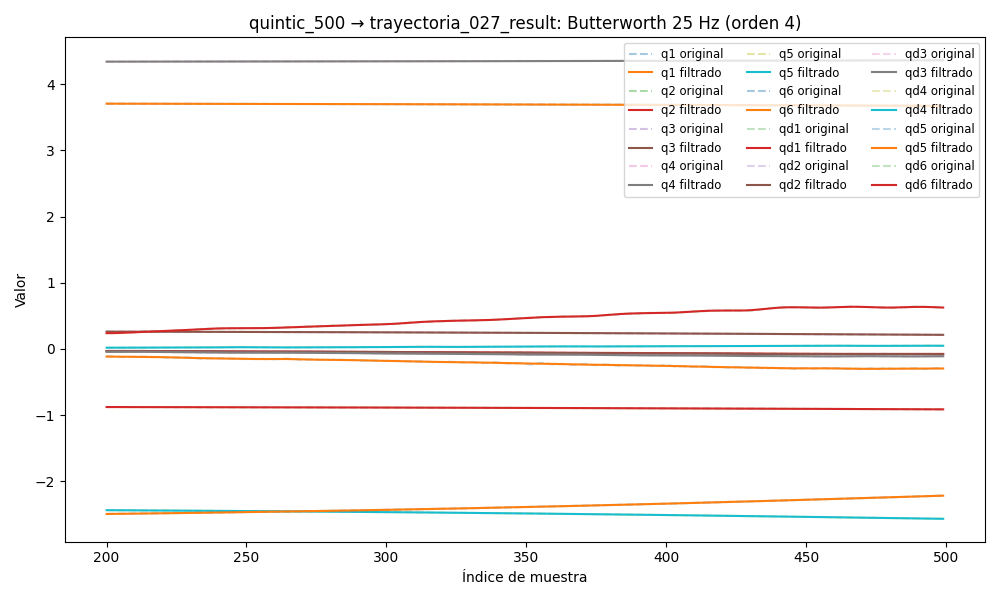

Data behind this chart, as committed beside it:
timestamp, q1, q2, q3, q4, q5, q6, qd1, qd2, qd3, qd4, qd5, qd6, tau1, tau2, tau3, tau4, tau5, tau6
1749032708, 3.713, -0.8718, 0.2712, 4.338, -2.414, -2.543, -0.002944, -0.002731, -0.0002809, 1.7524223528443907e-05, 0.002467, -0.0006211, 0.07204, -1.411, -1.075, -0.4661, -0.2369, -0.02105
1749032708, 3.713, -0.8718, 0.2712, 4.338, -2.414, -2.543, -0.003489, -0.002428, -0.0002153, -0.0005148, 0.00268, -0.000507, 0.06237, -1.414, -1.085, -0.4785, -0.2328, -0.01891
1749032708, 3.713, -0.8718, 0.2712, 4.338, -2.414, -2.543, -0.00402, -0.002133, -0.0001507, -0.001026, 0.002882, -0.0003913, 0.06987, -1.451, -1.079, -0.4751, -0.2367, -0.01889
1749032708, 3.713, -0.8718, 0.2712, 4.338, -2.414, -2.543, -0.004516, -0.001855, -8.883261007077635e-05, -0.001496, 0.00306, -0.0002714, 0.06094, -1.469, -1.066, -0.4905, -0.2154, -0.01822
1749032708, 3.713, -0.8718, 0.2712, 4.338, -2.414, -2.543, -0.004958, -0.001599, -3.108442162865608e-05, -0.001909, 0.003203, -0.000145, 0.06094, -1.469, -1.066, -0.4905, -0.2154, -0.01822
1749032708, 3.713, -0.8718, 0.2712, 4.338, -2.414, -2.543, -0.00533, -0.00137, 2.108953243323558e-05, -0.002253, 0.003302, -1.0471729354159696e-05, 0.051, -1.479, -1.062, -0.508, -0.1895, -0.007509
1749032708, 3.713, -0.8718, 0.2712, 4.338, -2.414, -2.543, -0.005619, -0.001172, 6.641936543601686e-05, -0.00252, 0.003349, 0.0001328, 0.051, -1.479, -1.062, -0.508, -0.1895, -0.007509
1749032708, 3.713, -0.8718, 0.2712, 4.338, -2.414, -2.543, -0.005814, -0.001005, 0.0001039, -0.002709, 0.003342, 0.0002844, 0.05069, -1.466, -1.049, -0.5235, -0.1967, 0.008758
1749032708, 3.713, -0.8718, 0.2712, 4.338, -2.414, -2.543, -0.00591, -0.0008686, 0.0001329, -0.002819, 0.003277, 0.0004424, 0.06049, -1.484, -1.045, -0.5282, -0.1936, -0.0008495
1749032708, 3.713, -0.8718, 0.2712, 4.338, -2.414, -2.543, -0.005906, -0.0007604, 0.0001531, -0.002857, 0.003158, 0.0006036, 0.08794, -1.491, -1.042, -0.5189, -0.1736, -0.006962
1749032708, 3.713, -0.8718, 0.2712, 4.338, -2.414, -2.543, -0.005806, -0.0006774, 0.0001649, -0.002831, 0.002991, 0.0007635, 0.05907, -1.499, -1.063, -0.5148, -0.1822, -0.01237
1749032708, 3.713, -0.8718, 0.2712, 4.338, -2.414, -2.543, -0.005615, -0.0006154, 0.000169, -0.002751, 0.002782, 0.0009165, 0.05175, -1.495, -1.055, -0.5222, -0.1683, 0.001848
1749032708, 3.713, -0.8718, 0.2712, 4.338, -2.414, -2.543, -0.005345, -0.0005704, 0.0001668, -0.002629, 0.002543, 0.001056, 0.0468, -1.496, -1.058, -0.5278, -0.1762, -0.01386
1749032708, 3.713, -0.8718, 0.2712, 4.338, -2.414, -2.543, -0.005008, -0.0005381, 0.0001599, -0.002479, 0.002286, 0.001177, 0.06933, -1.49, -1.053, -0.5306, -0.1766, 0.02027
1749032708, 3.713, -0.8718, 0.2712, 4.338, -2.414, -2.543, -0.004619, -0.0005147, 0.0001505, -0.00231, 0.002024, 0.00127, 0.07306, -1.478, -1.047, -0.5451, -0.1565, 0.000487
1749032708, 3.713, -0.8718, 0.2712, 4.338, -2.414, -2.543, -0.004193, -0.0004969, 0.0001408, -0.002134, 0.001772, 0.001332, 0.06218, -1.483, -1.056, -0.5405, -0.1647, -0.004544
1749032708, 3.713, -0.8718, 0.2712, 4.338, -2.414, -2.543, -0.003746, -0.0004818, 0.0001331, -0.001959, 0.001542, 0.001355, 0.0747, -1.471, -1.067, -0.531, -0.1558, 0.004575
1749032708, 3.713, -0.8718, 0.2712, 4.338, -2.414, -2.543, -0.003294, -0.0004673, 0.0001296, -0.00179, 0.001345, 0.001334, 0.07766, -1.474, -1.051, -0.5329, -0.1477, -0.0008209
1749032708, 3.713, -0.8718, 0.2712, 4.338, -2.414, -2.543, -0.002851, -0.0004518, 0.000132, -0.001632, 0.001192, 0.001267, 0.09009, -1.473, -1.06, -0.5261, -0.1538, 0.001822
1749032708, 3.713, -0.8718, 0.2712, 4.338, -2.414, -2.543, -0.002428, -0.0004342, 0.0001413, -0.001486, 0.001088, 0.00115, 0.07977, -1.474, -1.06, -0.5251, -0.1495, 0.001137
1749032708, 3.713, -0.8718, 0.2712, 4.338, -2.413, -2.543, -0.002036, -0.000414, 0.0001579, -0.001353, 0.001037, 0.0009851, 0.06569, -1.479, -1.062, -0.5501, -0.1662, 0.01638
1749032708, 3.713, -0.8718, 0.2712, 4.338, -2.413, -2.543, -0.001681, -0.0003907, 0.0001807, -0.001231, 0.001039, 0.0007743, 0.06993, -1.467, -1.061, -0.5396, -0.1611, 0.01546
1749032708, 3.713, -0.8718, 0.2712, 4.338, -2.413, -2.543, -0.001367, -0.0003642, 0.0002078, -0.00112, 0.001092, 0.0005245, 0.05374, -1.456, -1.061, -0.5377, -0.169, 0.01043
1749032708, 3.713, -0.8718, 0.2712, 4.338, -2.413, -2.543, -0.001095, -0.0003346, 0.0002356, -0.001018, 0.00119, 0.0002469, 0.06357, -1.433, -1.077, -0.534, -0.1521, -0.007695
1749032708, 3.713, -0.8718, 0.2712, 4.338, -2.413, -2.543, -0.0008659, -0.0003022, 0.0002596, -0.0009243, 0.001323, -4.254607747231235e-05, 0.04301, -1.394, -1.087, -0.515, -0.1438, -0.01744
1749032708, 3.713, -0.8718, 0.2712, 4.338, -2.413, -2.543, -0.0006754, -0.0002673, 0.0002739, -0.0008374, 0.001482, -0.0003225, 0.06119, -1.395, -1.092, -0.5226, -0.1601, -0.004601
1749032708, 3.713, -0.8718, 0.2712, 4.338, -2.413, -2.543, -0.0005196, -0.0002303, 0.0002717, -0.000757, 0.001654, -0.0005665, 0.07493, -1.368, -1.094, -0.5254, -0.1527, -0.007807
1749032708, 3.713, -0.8718, 0.2712, 4.338, -2.413, -2.543, -0.0003935, -0.0001921, 0.0002456, -0.0006825, 0.001826, -0.0007441, 0.05381, -1.346, -1.128, -0.5187, -0.1607, 0.01237
1749032708, 3.713, -0.8718, 0.2712, 4.338, -2.413, -2.543, -0.000292, -0.0001535, 0.0001882, -0.0006139, 0.001987, -0.0008213, 0.04675, -1.362, -1.127, -0.5139, -0.1589, -0.02055
1749032708, 3.713, -0.8718, 0.2712, 4.338, -2.413, -2.543, -0.0002103, -0.0001158, 9.2668674006073e-05, -0.0005511, 0.002125, -0.0007635, 0.0604, -1.349, -1.147, -0.5238, -0.1612, -0.0009301
1749032708, 3.713, -0.8718, 0.2712, 4.338, -2.413, -2.543, -0.0001445, -8.050655157772776e-05, -4.7061854547927634e-05, -0.0004942, 0.002229, -0.0005373, 0.0601, -1.333, -1.149, -0.5096, -0.1628, -0.02893
1749032708, 3.713, -0.8718, 0.2712, 4.338, -2.413, -2.543, -9.162967949183155e-05, -4.954941988549577e-05, -0.0002353, -0.0004432, 0.00229, -0.0001141, 0.05025, -1.353, -1.17, -0.5205, -0.1765, -0.005182
1749032708, 3.713, -0.8718, 0.2712, 4.338, -2.413, -2.543, -5.036323598259514e-05, -2.5087172995705508e-05, -0.0004743, -0.0003981, 0.0023, 0.0005273, 0.07639, -1.341, -1.167, -0.5239, -0.172, 0.02258
1749032708, 3.713, -0.8718, 0.2712, 4.338, -2.413, -2.543, -2.0570795925647464e-05, -9.550654941039336e-06, -0.0007641, -0.0003587, 0.002252, 0.001397, 0.08485, -1.346, -1.193, -0.5084, -0.1847, 0.02717
1749032708, 3.713, -0.8718, 0.2712, 4.338, -2.413, -2.543, -3.457993476970026e-06, -5.515332496258041e-06, -0.001102, -0.0003247, 0.002138, 0.002493, 0.03144, -1.357, -1.205, -0.5014, -0.1965, 0.04221
1749032708, 3.713, -0.8718, 0.2712, 4.338, -2.413, -2.543, -1.320465635948286e-06, -1.5557076700069378e-05, -0.001484, -0.000296, 0.001952, 0.003799, 0.0637, -1.37, -1.198, -0.5188, -0.2101, 0.05286
1749032708, 3.713, -0.8718, 0.2712, 4.338, -2.413, -2.543, -1.722917729827642e-05, -4.2074065728173295e-05, -0.001902, -0.000272, 0.001686, 0.005283, 0.05231, -1.375, -1.201, -0.4875, -0.216, 0.08593
1749032708, 3.713, -0.8718, 0.2712, 4.338, -2.413, -2.543, -5.463366493045469e-05, -8.70903204033499e-05, -0.002349, -0.0002522, 0.001332, 0.006902, 0.0585, -1.39, -1.202, -0.506, -0.2351, 0.07303
1749032708, 3.713, -0.8718, 0.2712, 4.338, -2.413, -2.543, -0.0001169, -0.0001521, -0.002817, -0.0002361, 0.0008858, 0.008604, 0.03251, -1.406, -1.204, -0.4977, -0.2476, 0.07091
1749032708, 3.713, -0.8718, 0.2712, 4.338, -2.413, -2.543, -0.000207, -0.0002377, -0.003295, -0.0002229, 0.0003411, 0.01033, 0.006722, -1.425, -1.222, -0.4884, -0.2682, 0.07353
1749032708, 3.713, -0.8718, 0.2712, 4.338, -2.413, -2.543, -0.0003267, -0.000344, -0.003776, -0.0002119, -0.0003038, 0.01203, 0.02078, -1.461, -1.213, -0.5022, -0.279, 0.0903
1749032708, 3.713, -0.8718, 0.2712, 4.338, -2.413, -2.543, -0.0004769, -0.00047, -0.004253, -0.0002021, -0.001048, 0.01366, 0.01542, -1.474, -1.215, -0.4862, -0.3062, 0.09085
1749032708, 3.713, -0.8718, 0.2711, 4.338, -2.413, -2.543, -0.000657, -0.0006141, -0.004719, -0.0001927, -0.001886, 0.01517, 0.01345, -1.501, -1.23, -0.4907, -0.3358, 0.1008
1749032708, 3.713, -0.8718, 0.2711, 4.338, -2.413, -2.543, -0.000865, -0.0007743, -0.00517, -0.0001823, -0.002809, 0.01656, 0.01945, -1.516, -1.23, -0.484, -0.3335, 0.09031
1749032708, 3.713, -0.8718, 0.2711, 4.338, -2.413, -2.543, -0.001098, -0.0009484, -0.005603, -0.0001698, -0.003804, 0.01781, -0.01422, -1.521, -1.217, -0.4823, -0.3505, 0.08723
1749032708, 3.713, -0.8718, 0.2711, 4.338, -2.413, -2.543, -0.001352, -0.001135, -0.006016, -0.0001537, -0.004853, 0.01895, 0.003298, -1.535, -1.22, -0.4736, -0.3759, 0.09847
1749032708, 3.713, -0.8718, 0.2711, 4.338, -2.413, -2.543, -0.001623, -0.001332, -0.006411, -0.0001325, -0.005939, 0.02001, 0.01095, -1.516, -1.233, -0.4773, -0.3946, 0.09651
1749032708, 3.713, -0.8718, 0.2711, 4.338, -2.414, -2.543, -0.001908, -0.00154, -0.006788, -0.0001045, -0.007042, 0.02103, 0.03128, -1.512, -1.226, -0.4644, -0.4242, 0.1135
1749032708, 3.713, -0.8718, 0.2711, 4.338, -2.414, -2.543, -0.002204, -0.001758, -0.007153, -6.793577785719411e-05, -0.008143, 0.02206, 0.03149, -1.549, -1.229, -0.4661, -0.4192, 0.1259
1749032708, 3.713, -0.8718, 0.2711, 4.338, -2.414, -2.543, -0.002508, -0.001989, -0.007507, -2.1191122051469247e-05, -0.009227, 0.02317, -0.01977, -1.553, -1.225, -0.4638, -0.4448, 0.1235
1749032708, 3.713, -0.8718, 0.2711, 4.338, -2.414, -2.543, -0.002818, -0.002233, -0.007856, 3.743825040628205e-05, -0.01028, 0.02441, -0.01823, -1.574, -1.227, -0.4675, -0.4495, 0.1382
1749032708, 3.713, -0.8718, 0.2711, 4.338, -2.414, -2.543, -0.003136, -0.002492, -0.008205, 0.0001095, -0.0113, 0.02581, -0.0204, -1.566, -1.23, -0.4474, -0.442, 0.1322
1749032708, 3.713, -0.8718, 0.271, 4.338, -2.414, -2.543, -0.00346, -0.002765, -0.008557, 0.0001965, -0.01228, 0.02741, -0.01578, -1.572, -1.225, -0.4371, -0.4416, 0.1582
1749032708, 3.713, -0.8718, 0.271, 4.338, -2.414, -2.543, -0.00379, -0.003053, -0.008915, 0.0002995, -0.01322, 0.02923, 0.01069, -1.588, -1.229, -0.4421, -0.4449, 0.1969
1749032708, 3.713, -0.8718, 0.271, 4.338, -2.414, -2.543, -0.004127, -0.003354, -0.009282, 0.0004196, -0.01413, 0.03127, 0.01069, -1.588, -1.229, -0.4421, -0.4449, 0.1969
1749032708, 3.713, -0.8718, 0.271, 4.338, -2.414, -2.543, -0.004472, -0.003666, -0.009657, 0.0005576, -0.01503, 0.03352, -0.01274, -1.606, -1.248, -0.4394, -0.4608, 0.1768
1749032708, 3.713, -0.8719, 0.271, 4.338, -2.414, -2.543, -0.004823, -0.003987, -0.01004, 0.000714, -0.01591, 0.03595, -0.02526, -1.612, -1.244, -0.4241, -0.4647, 0.184
1749032708, 3.713, -0.8719, 0.2709, 4.338, -2.414, -2.543, -0.005182, -0.004313, -0.01043, 0.000889, -0.0168, 0.03851, -0.01555, -1.613, -1.232, -0.4324, -0.453, 0.1945
1749032708, 3.713, -0.8719, 0.2709, 4.338, -2.414, -2.542, -0.005547, -0.004641, -0.01082, 0.001083, -0.01769, 0.04117, -0.03952, -1.628, -1.233, -0.4305, -0.4637, 0.1868
1749032708, 3.713, -0.8719, 0.2709, 4.338, -2.414, -2.542, -0.005917, -0.004968, -0.01121, 0.001295, -0.01861, 0.04388, -0.02755, -1.611, -1.242, -0.4227, -0.4614, 0.1989
... 6,618 more rows
